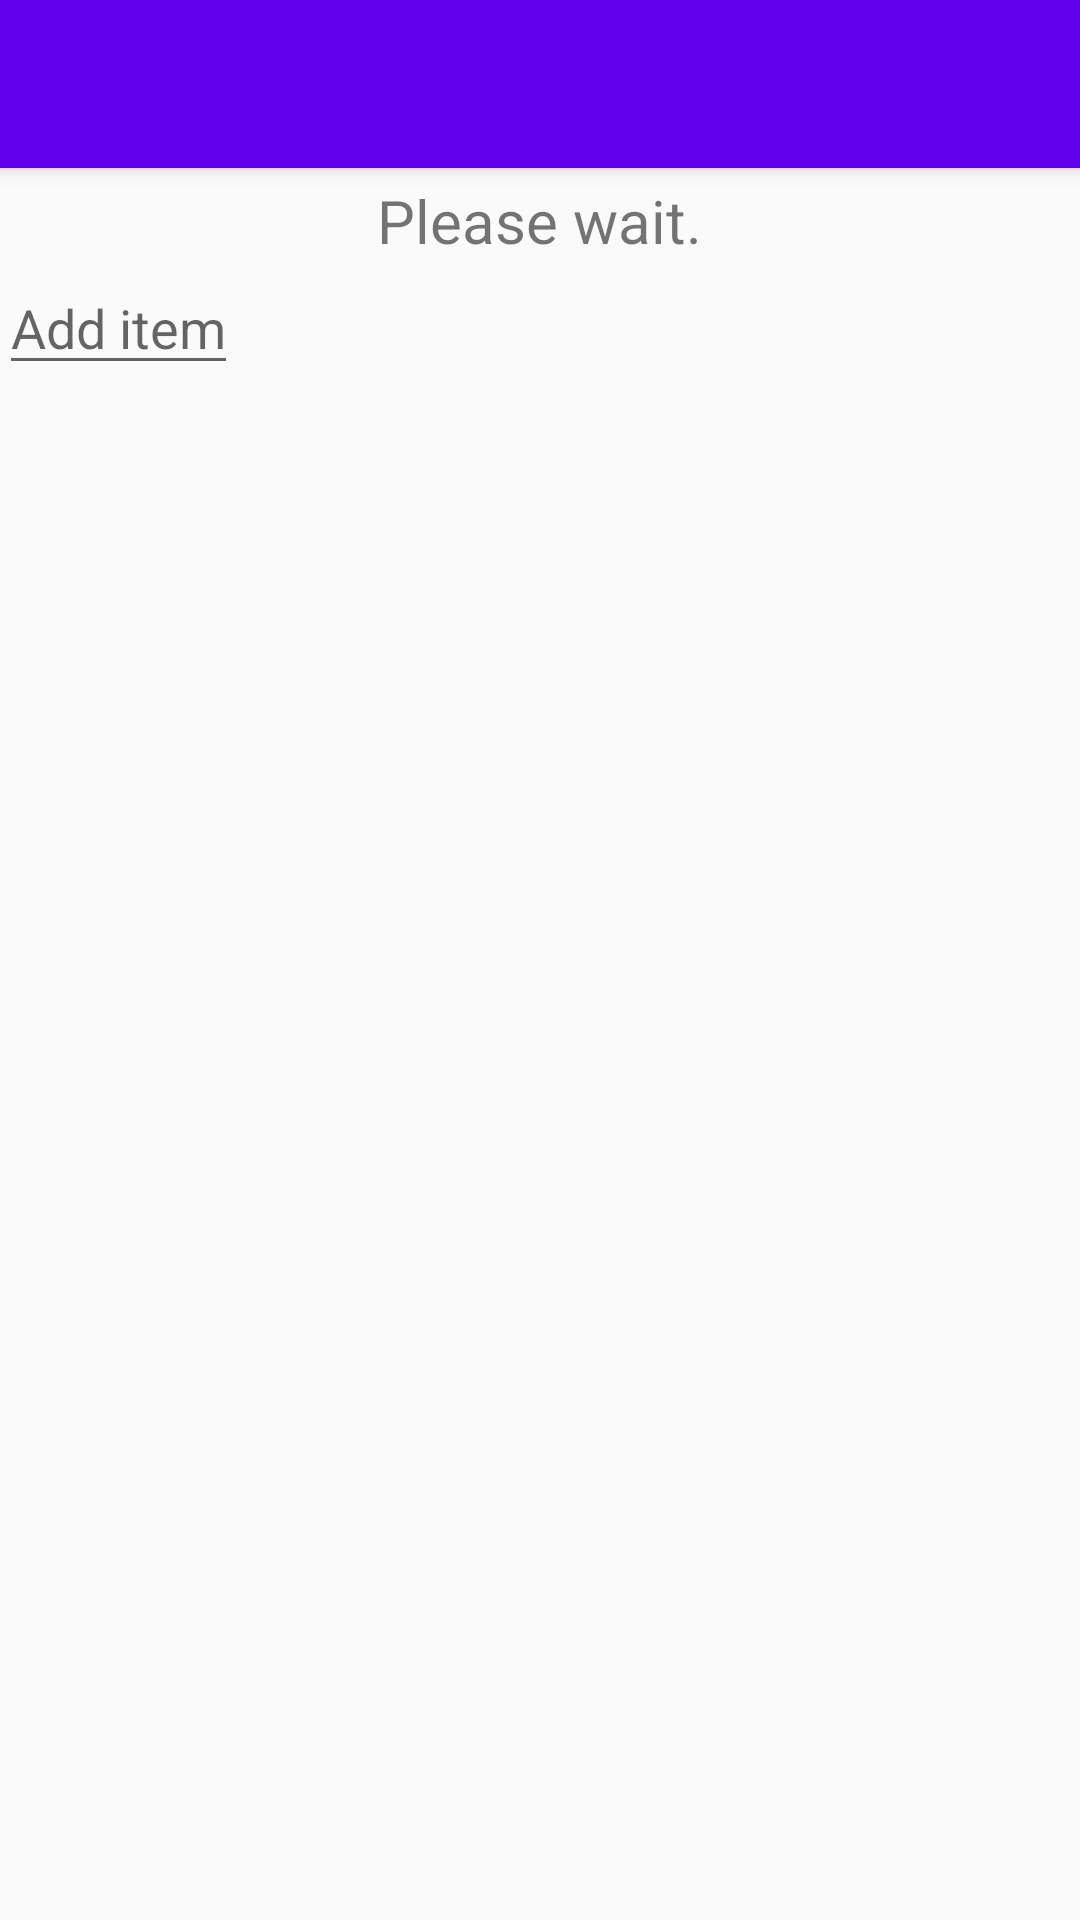

Write the Android layout XML for this screen, with the resource values it uses.
<!-- AndroidManifest.xml: application theme AppTheme -->
<!-- res/layout/activity_add_shopping_list.xml -->
<?xml version="1.0" encoding="utf-8"?>
<android.support.design.widget.CoordinatorLayout xmlns:android="http://schemas.android.com/apk/res/android"
    xmlns:app="http://schemas.android.com/apk/res-auto"
    xmlns:tools="http://schemas.android.com/tools"
    android:layout_width="match_parent"
    android:layout_height="match_parent"
    android:fitsSystemWindows="true"
    tools:context=".ViewShoppingListActivity">

    <android.support.design.widget.AppBarLayout
        android:layout_width="match_parent"
        android:layout_height="wrap_content"
        android:theme="@style/AppTheme.AppBarOverlay">

        <android.support.v7.widget.Toolbar
            android:id="@+id/shopping_list_toolbar"
            android:layout_width="match_parent"
            android:layout_height="?attr/actionBarSize"
            android:background="?attr/colorPrimary"
            app:popupTheme="@style/AppTheme.PopupOverlay" />

    </android.support.design.widget.AppBarLayout>

    <include layout="@layout/content_add_shopping_list" />

</android.support.design.widget.CoordinatorLayout>
<!-- res/layout/content_add_shopping_list.xml (included above) -->
<?xml version="1.0" encoding="utf-8"?>
<LinearLayout xmlns:android="http://schemas.android.com/apk/res/android"
    xmlns:tools="http://schemas.android.com/tools"
    android:id="@+id/topLayout"
    android:layout_below="@id/shopping_list_toolbar"
    android:layout_width="match_parent"
    android:layout_height="match_parent"
    android:orientation="vertical"
    tools:context=".ViewShoppingListActivity"
    tools:showIn="@layout/activity_add_shopping_list">

    <TextView
        android:id="@+id/tv_shopping_list_commands_result"
        style="@style/CommandsResultTextView" />

    <ScrollView xmlns:android="http://schemas.android.com/apk/res/android"
        xmlns:tools="http://schemas.android.com/tools"
        android:id="@+id/mainScrollView"
        android:layout_width="match_parent"
        android:layout_height="match_parent"
        tools:activity=".MainActivity">

        <LinearLayout xmlns:android="http://schemas.android.com/apk/res/android"
            android:layout_width="match_parent"
            android:layout_height="match_parent"
            android:orientation="vertical"
            android:paddingBottom="@dimen/activity_vertical_margin"
            android:paddingLeft="@dimen/activity_horizontal_margin"
            android:paddingRight="@dimen/activity_horizontal_margin"
            android:paddingTop="@dimen/activity_vertical_margin">

            <LinearLayout
                android:id="@+id/productsList"
                android:layout_width="match_parent"
                android:layout_height="wrap_content"
                android:animateLayoutChanges="true"
                android:orientation="vertical" />

            <EditText
                android:id="@+id/newProductNameInput"
                android:layout_width="wrap_content"
                android:layout_height="wrap_content"
                android:layout_weight="1"
                android:hint="@string/add_item_label" />
        </LinearLayout>
    </ScrollView>
</LinearLayout>
<!-- resources referenced by this layout -->
<resources>
  <string name="add_item_label">Add item</string>
  <style name="AppTheme.AppBarOverlay" parent="ThemeOverlay.AppCompat.Dark.ActionBar" />
  <style name="AppTheme.PopupOverlay" parent="ThemeOverlay.AppCompat.Light" />
  <style name="CommandsResultTextView">
          <item name="android:layout_marginTop">60dp</item>
          <item name="android:textSize">20sp</item>
          <item name="android:layout_width">wrap_content</item>
          <item name="android:layout_height">wrap_content</item>
          <item name="android:layout_gravity">center_horizontal</item>
          <item name="android:text">@string/please_wait_label</item>
      </style>
  <style name="AppTheme" parent="Theme.AppCompat.Light.DarkActionBar">
          
          <item name="colorPrimary">@color/colorPrimary</item>
          <item name="colorPrimaryDark">@color/colorPrimaryDark</item>
          <item name="colorAccent">@color/colorAccent</item>
      </style>
  <string name="please_wait_label">Please wait.</string>
  <!-- not gathered from this repository: default colours our renderer supplied (Android Studio template values) -->
  <color name="colorPrimary">#FF6200EE</color>
  <color name="colorPrimaryDark">#FF3700B3</color>
  <color name="colorAccent">#FF03DAC5</color>
</resources>
